Run: headless pygame with SDL's dummy video driver; simulated clock (each Clock.tick advances the game by its frame time, no real sleeping); random seed 0; keys injected as events and as key.get_pressed() state; no mouse input.
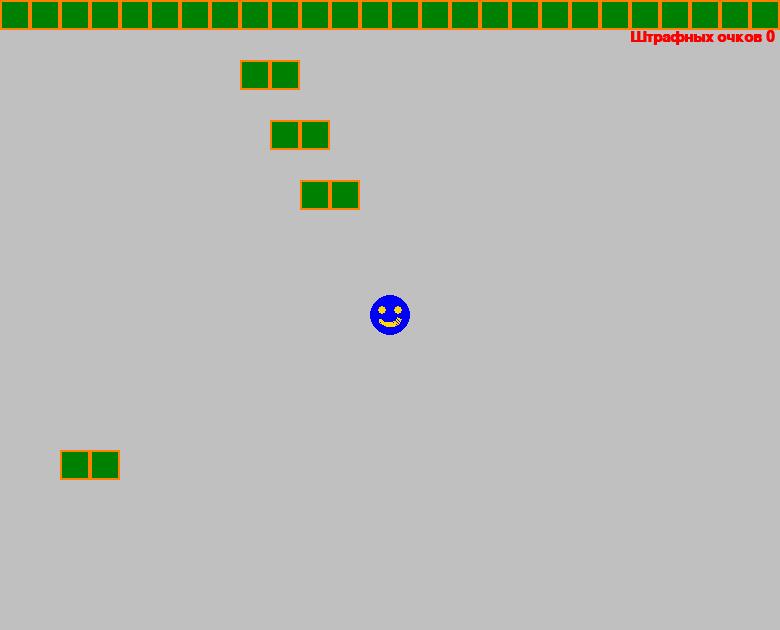
Frame 1 of 4 · flips 1–60 · no input
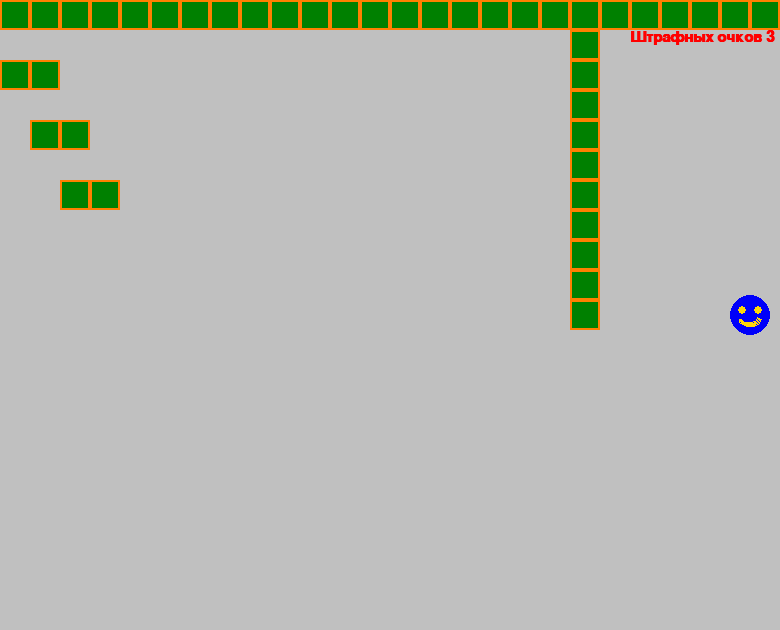
Frame 2 of 4 · flips 61–180 · tapped SPACE, RETURN · held RIGHT (→), D
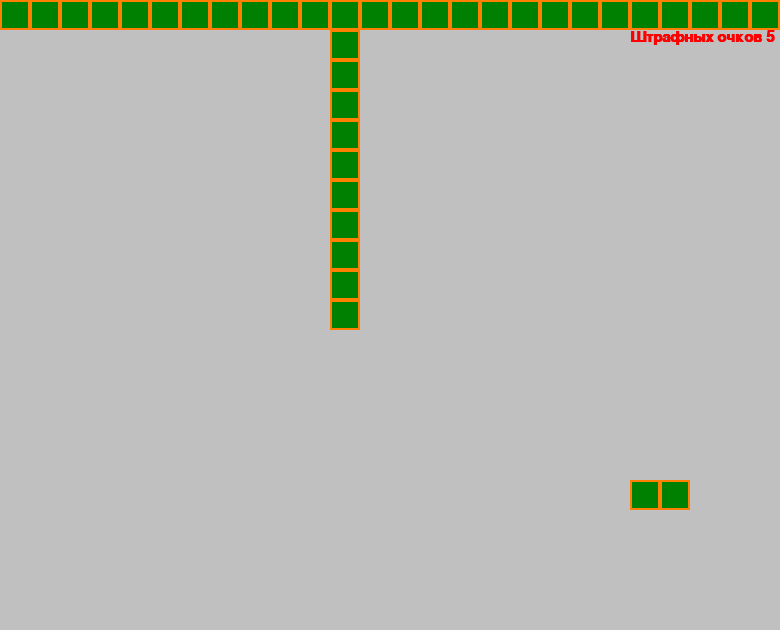
Frame 3 of 4 · flips 181–300 · held DOWN (↓), S
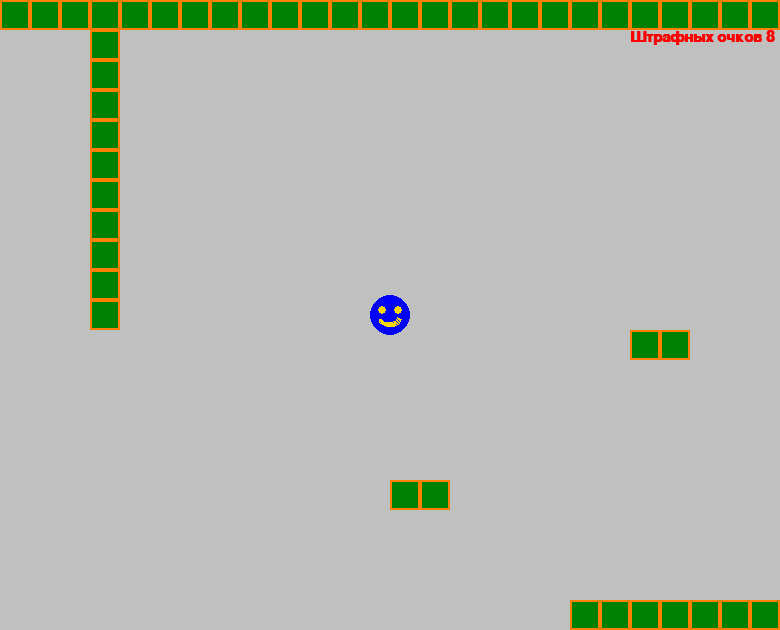
Frame 4 of 4 · flips 301–420 · held LEFT (←), A, UP (↑), W

The pygame program that drew these frames:

import pygame

level = [
    '--------------------------------------------------------------------------------------------------------',
    '-                              -                                      -----                            -',
    '-           --                 -                                      -----                            -',
    '-                              -                                      -----                            -',
    '-            --                -                                      -----                            -',
    '-                              -                                      -----                            -',
    '-             --               -                                      -----                            -',
    '-                              -                                                                       -',
    '-                              -                                                                       -',
    '-                              -                                                                       -',
    '-                              -                                                                       -',
    '-                                                --                  -------                           -',   
    '-                                                                                                      -',
    '-                                                                                                      -',
    '-                                                                                                      -',
    '-     --                                                             -------                           -',
    '-                                        --                          -------            -------        -',
    '-                                                                                       -------        -',
    '-                                                                                       -------        -',
    '-                                                                                                      -',
    '-                                              --------                                                -',
    '-                       -               ----                                                           -',
    '-                       -               ----                                                           -',
    '-                       -               ----                             -----                         -',
    '-                       -               ----                                                           -',
    '-                       -               ----                                                           -',
    '--------------------------------------------------------------------------------------------------------',
    ]
WIN_WIDTH, WIN_HEIGHT = 780, 630
BG_COLOR = (192, 192, 192)
BRICK_COLOR_2 = (255, 128, 0)
BRICK_WIDTH = BRICK_HEIGHT = 30
BRICK_COLOR = (0, 128, 0)
RED = (255, 0, 0)
FPS = 60
clock = pygame.time.Clock()
PLAYER_SIZE = 40
BG_SPEED = 2
dx = 0
PLAYER_SPEED = 3
penalty = 0
BTN_W, BTN_H = 220, 60
GOLD = (255, 215, 10)
BLUE = (0, 0, 255)
RED = (255, 0, 0)

pygame.init()
text = pygame.font.SysFont('Arial', 22, True, False)
pygame.display.set_caption('первая игра')
screen = pygame.display.set_mode((WIN_WIDTH, WIN_HEIGHT))

player = pygame.Surface((PLAYER_SIZE, PLAYER_SIZE), pygame.SRCALPHA)
player.set_colorkey((0, 0, 0))


def face(color):
    pygame.draw.circle(player, (0, 0, 250), (PLAYER_SIZE // 2, PLAYER_SIZE // 2), PLAYER_SIZE // 2)
    pygame.draw.circle(player, GOLD, (12, 15), 4)
    pygame.draw.circle(player, GOLD, (28, 15), 4)
    pygame.draw.arc(player, GOLD, (8, 12, 24, 20,), 3.6, 6.0, 3)


player_rect = player.get_rect(center=(WIN_WIDTH // 2, WIN_HEIGHT // 2))

text = pygame.font.SysFont('Arial', 22, True, False)
text_xy = ((WIN_WIDTH - text.size(f'Штрафных очков {round(penalty)}')[0]) // 2, 30)

btn = pygame.Surface((BTN_W, BTN_H))
text1 = 'ИГРАТЬ СНОВА ?'
text_xy = text.size(text1)



face(BLUE)
run = True
while run:
    for e in pygame.event.get():
        if e.type == pygame.QUIT or e.type == pygame.KEYDOWN and e.key == pygame.K_ESCAPE:
            run = False

    keys = pygame.key.get_pressed()
    if keys[pygame.K_RIGHT]:
        player_rect.x += PLAYER_SPEED
    if keys[pygame.K_LEFT]:
        player_rect.x -= PLAYER_SPEED
    if keys[pygame.K_UP]:
        player_rect.y -= PLAYER_SPEED
    if keys[pygame.K_DOWN]:
        player_rect.y += PLAYER_SPEED

    screen.fill(BG_COLOR)

    if dx > -WIN_WIDTH * 4:
        dx -= BG_SPEED
    else:
        if player_rect.x < WIN_WIDTH - PLAYER_SIZE:
            player_rect.x += PLAYER_SPEED

    screen.fill(BG_COLOR)
    face(BLUE)
    x = dx
    y = 0
    for row in level:
        for col in row:
            if col == '-':
                #  screen.blit(brick, (x, y))
                brick = pygame.draw.rect(screen, BRICK_COLOR, [x, y, BRICK_WIDTH, BRICK_HEIGHT])
                pygame.draw.rect(screen, (BRICK_COLOR_2), [x, y, BRICK_WIDTH, BRICK_HEIGHT], 2)
                if brick.colliderect(player_rect):
                    face(RED)
                    penalty += 0.1
            x += BRICK_HEIGHT
        y += BRICK_HEIGHT
        x = dx

    screen.blit(player, (player_rect))
    pygame.display.set_caption(f' FPS: {round(clock.get_fps(), 2)}')
    screen.blit(
        text.render(f'Штрафных очков {round(penalty)}', True, RED, None), 
        (WIN_WIDTH - text.size(f'Штрафных очков {round(penalty)}')[0] - 5, 30)
    )

    pygame.display.update()
    clock.tick(FPS)
